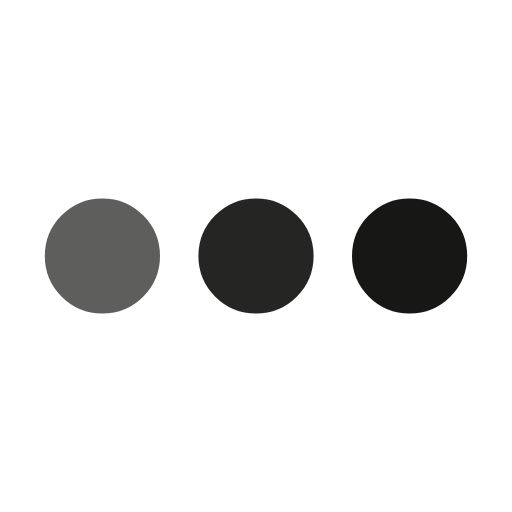
t = 0.00 s
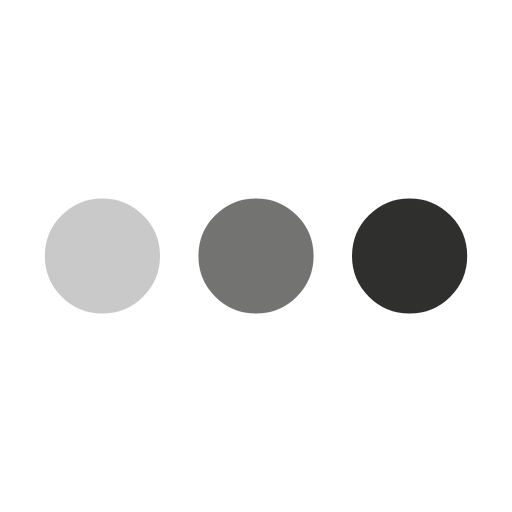
t = 0.25 s
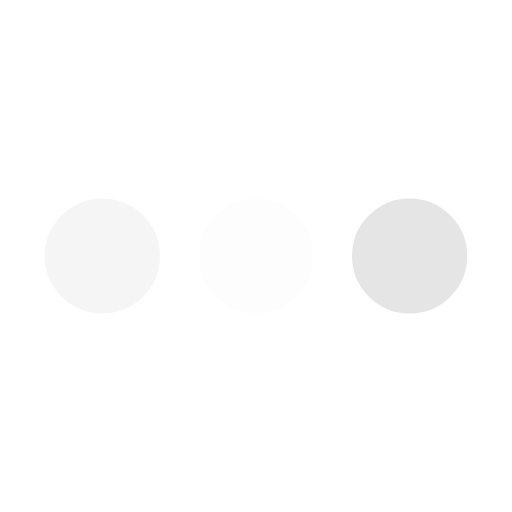
t = 0.75 s
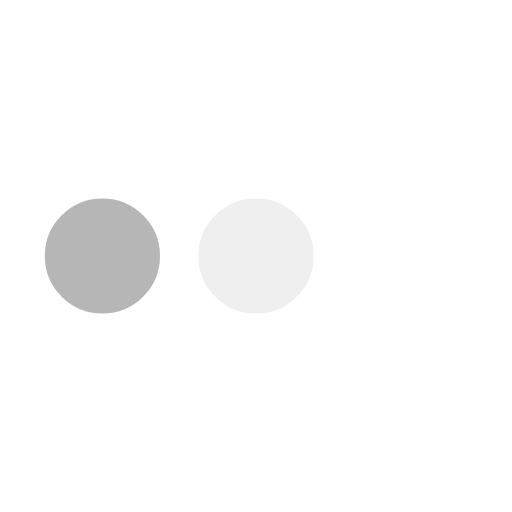
t = 1.00 s
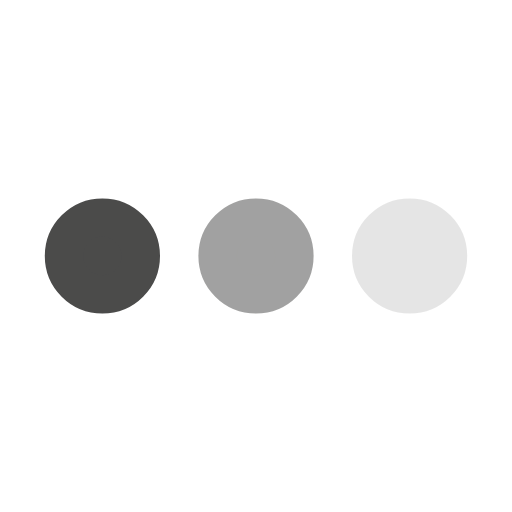
t = 1.25 s
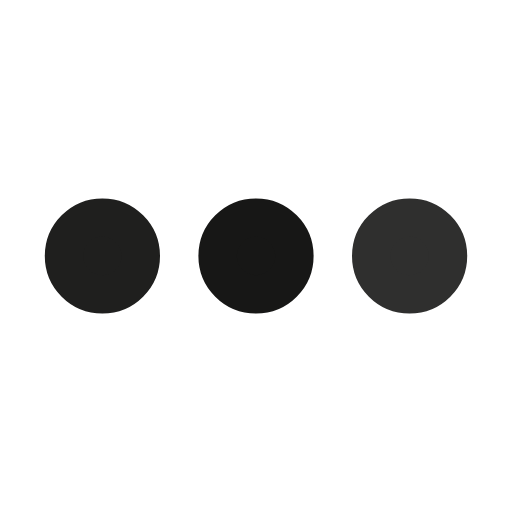
t = 1.75 s

The animated SVG that drew these frames (rendered in a browser with its animation timeline set to each time). Animation: 3 SMIL elements (animate=3); one cycle of 2.00 s, repeats indefinitely.

<svg xmlns='http://www.w3.org/2000/svg' viewBox='0 0 200 200'><circle fill='#171716' stroke='#171716' stroke-width='15' r='15' cx='40' cy='100'><animate attributeName='opacity' calcMode='spline' dur='2' values='1;0;1;' keySplines='.5 0 .5 1;.5 0 .5 1' repeatCount='indefinite' begin='-.4'></animate></circle><circle fill='#171716' stroke='#171716' stroke-width='15' r='15' cx='100' cy='100'><animate attributeName='opacity' calcMode='spline' dur='2' values='1;0;1;' keySplines='.5 0 .5 1;.5 0 .5 1' repeatCount='indefinite' begin='-.2'></animate></circle><circle fill='#171716' stroke='#171716' stroke-width='15' r='15' cx='160' cy='100'><animate attributeName='opacity' calcMode='spline' dur='2' values='1;0;1;' keySplines='.5 0 .5 1;.5 0 .5 1' repeatCount='indefinite' begin='0'></animate></circle></svg>
